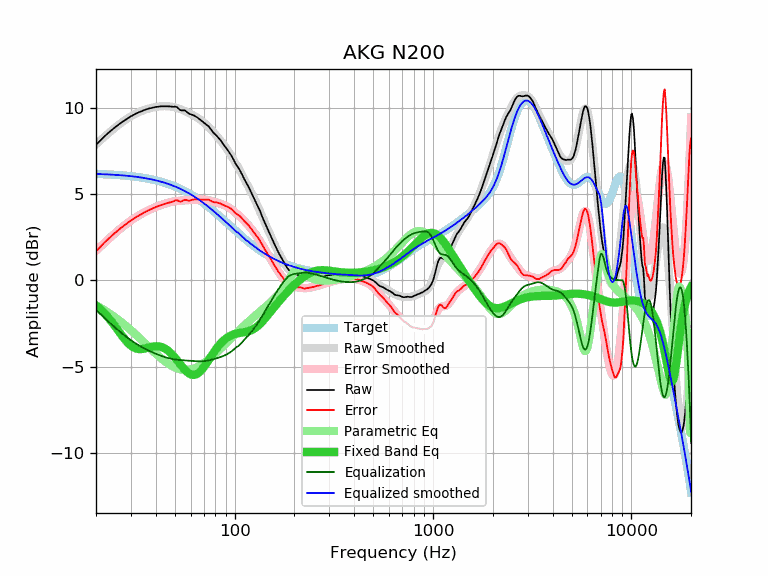

The table this chart was drawn from, first rows:
frequency, raw, error, smoothed, error_smoothed, equalization, parametric_eq, equalized_raw, equalized_smoothed, target
20, 7.85, 1.68, 7.89, 1.72, -1.72, -1.45, 6.14, 6.17, 6.17
21, 8.10, 1.94, 8.11, 1.95, -1.95, -1.66, 6.16, 6.16, 6.16
22, 8.33, 2.18, 8.31, 2.16, -2.16, -1.89, 6.17, 6.15, 6.15
23, 8.53, 2.39, 8.51, 2.37, -2.37, -2.14, 6.16, 6.14, 6.14
24, 8.71, 2.58, 8.69, 2.56, -2.56, -2.40, 6.15, 6.13, 6.13
25, 8.88, 2.76, 8.86, 2.74, -2.74, -2.67, 6.14, 6.12, 6.12
26, 9.03, 2.93, 9.02, 2.91, -2.91, -2.94, 6.12, 6.10, 6.10
27, 9.17, 3.08, 9.16, 3.07, -3.07, -3.20, 6.10, 6.09, 6.09
28, 9.29, 3.22, 9.29, 3.21, -3.21, -3.43, 6.08, 6.07, 6.07
29, 9.41, 3.35, 9.41, 3.35, -3.35, -3.63, 6.06, 6.06, 6.06
30, 9.51, 3.47, 9.51, 3.47, -3.47, -3.78, 6.04, 6.04, 6.04
31, 9.60, 3.58, 9.60, 3.58, -3.58, -3.89, 6.02, 6.02, 6.02
32, 9.68, 3.68, 9.68, 3.68, -3.68, -3.96, 6.00, 6.00, 6.00
33, 9.75, 3.77, 9.76, 3.78, -3.78, -3.98, 5.98, 5.98, 5.98
34, 9.81, 3.85, 9.82, 3.86, -3.86, -3.98, 5.95, 5.96, 5.96
35, 9.87, 3.94, 9.87, 3.94, -3.94, -3.96, 5.93, 5.94, 5.94
36, 9.92, 4.01, 9.92, 4.01, -4.01, -3.92, 5.91, 5.91, 5.91
37, 9.96, 4.08, 9.96, 4.08, -4.08, -3.88, 5.88, 5.89, 5.89
38, 9.99, 4.13, 10.00, 4.14, -4.14, -3.85, 5.85, 5.86, 5.86
39, 10.02, 4.19, 10.03, 4.20, -4.20, -3.83, 5.82, 5.83, 5.83
40, 10.05, 4.25, 10.05, 4.25, -4.25, -3.82, 5.80, 5.80, 5.80
41, 10.06, 4.29, 10.07, 4.30, -4.30, -3.82, 5.76, 5.77, 5.77
42, 10.08, 4.34, 10.08, 4.35, -4.35, -3.84, 5.74, 5.74, 5.74
43, 10.09, 4.39, 10.09, 4.39, -4.39, -3.87, 5.70, 5.71, 5.71
44, 10.09, 4.42, 10.10, 4.43, -4.43, -3.92, 5.66, 5.67, 5.67
45, 10.09, 4.46, 10.10, 4.46, -4.46, -3.99, 5.63, 5.64, 5.64
46, 10.09, 4.49, 10.09, 4.49, -4.49, -4.06, 5.60, 5.60, 5.60
47, 10.08, 4.52, 10.09, 4.52, -4.52, -4.15, 5.56, 5.56, 5.56
48, 10.07, 4.55, 10.07, 4.55, -4.55, -4.25, 5.53, 5.52, 5.52
49, 10.06, 4.58, 10.05, 4.57, -4.57, -4.36, 5.50, 5.48, 5.48
50, 10.07, 4.63, 10.03, 4.58, -4.58, -4.48, 5.49, 5.44, 5.44
51, 10.05, 4.65, 10.00, 4.60, -4.60, -4.60, 5.45, 5.40, 5.40
52, 9.97, 4.61, 9.97, 4.61, -4.61, -4.72, 5.36, 5.36, 5.36
53, 9.88, 4.57, 9.93, 4.62, -4.62, -4.84, 5.26, 5.32, 5.32
54, 9.85, 4.58, 9.90, 4.63, -4.63, -4.96, 5.23, 5.27, 5.27
55, 9.85, 4.63, 9.86, 4.63, -4.63, -5.07, 5.22, 5.23, 5.23
56, 9.85, 4.67, 9.82, 4.64, -4.64, -5.17, 5.21, 5.18, 5.18
57, 9.79, 4.66, 9.78, 4.65, -4.65, -5.26, 5.15, 5.13, 5.13
58, 9.72, 4.64, 9.74, 4.65, -4.65, -5.34, 5.07, 5.08, 5.08
59, 9.65, 4.62, 9.69, 4.66, -4.66, -5.40, 4.99, 5.04, 5.04
60, 9.63, 4.65, 9.65, 4.66, -4.66, -5.44, 4.97, 4.99, 4.99
61, 9.60, 4.67, 9.61, 4.67, -4.67, -5.47, 4.93, 4.94, 4.94
62, 9.57, 4.69, 9.56, 4.68, -4.68, -5.48, 4.90, 4.89, 4.89
63, 9.53, 4.70, 9.52, 4.68, -4.68, -5.47, 4.85, 4.83, 4.83
64, 9.48, 4.70, 9.47, 4.69, -4.69, -5.44, 4.80, 4.78, 4.78
65, 9.43, 4.70, 9.42, 4.69, -4.69, -5.40, 4.74, 4.73, 4.73
66, 9.37, 4.69, 9.37, 4.69, -4.69, -5.35, 4.68, 4.68, 4.68
67, 9.31, 4.69, 9.32, 4.69, -4.69, -5.28, 4.62, 4.63, 4.63
68, 9.25, 4.68, 9.26, 4.69, -4.69, -5.20, 4.56, 4.57, 4.57
69, 9.19, 4.67, 9.21, 4.69, -4.69, -5.11, 4.50, 4.52, 4.52
70, 9.14, 4.68, 9.15, 4.68, -4.68, -5.02, 4.46, 4.46, 4.46
71, 9.08, 4.67, 9.08, 4.67, -4.67, -4.92, 4.41, 4.41, 4.41
72, 9.03, 4.68, 9.02, 4.66, -4.66, -4.82, 4.37, 4.36, 4.36
73, 8.98, 4.68, 8.95, 4.65, -4.65, -4.71, 4.33, 4.30, 4.30
74, 8.92, 4.67, 8.89, 4.64, -4.64, -4.61, 4.28, 4.25, 4.25
75, 8.83, 4.64, 8.82, 4.62, -4.62, -4.51, 4.21, 4.19, 4.19
76, 8.74, 4.60, 8.75, 4.61, -4.61, -4.41, 4.13, 4.14, 4.14
77, 8.65, 4.57, 8.68, 4.59, -4.59, -4.31, 4.06, 4.09, 4.09
78, 8.57, 4.54, 8.60, 4.57, -4.57, -4.21, 4.00, 4.03, 4.03
79, 8.50, 4.52, 8.53, 4.55, -4.55, -4.12, 3.95, 3.98, 3.98
... 553 more rows
